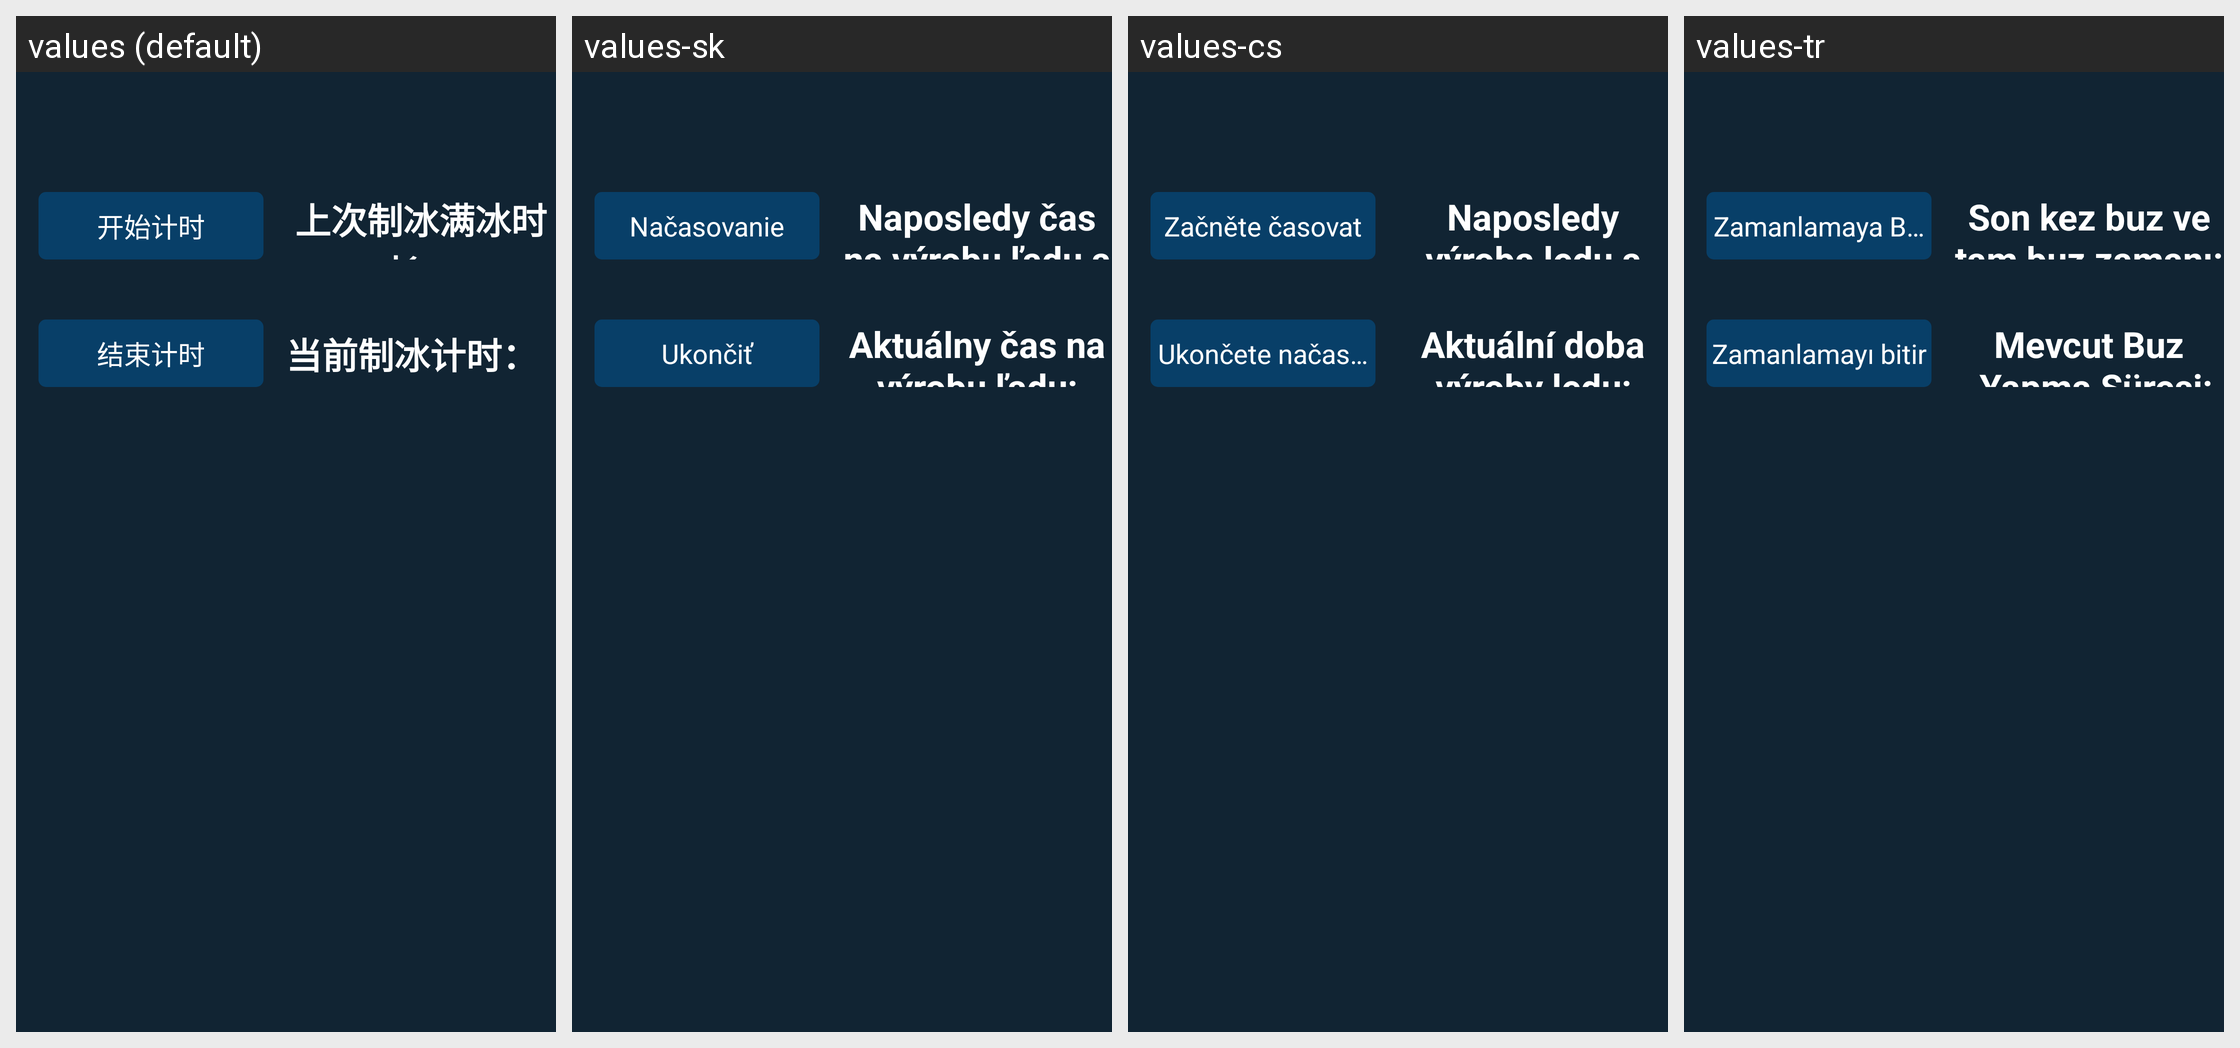

The Android screen above is rendered under several locales of the same app. Produce the string resources it draws, with the default and per-locale values.
Android screen res/layout/fragment_ice_maker_test.xml rendered under 4 locales, left to right: values (default), values-sk, values-cs, values-tr. Device: Nexus 5 (rendered at 1080×1920; each locale shown at half size, 540×960, under a caption strip naming it); theme JetinnoAppTheme.
Other locales in the repository, not shown: values-ar, values-az, values-de, values-en, values-es, values-fa, values-fr, values-it, values-ja, values-ka, values-ko, values-ms, values-nl, values-pl, values-pt, values-th, values-tt, values-uz, values-vi, values-zh-rTW.
Strings drawn on this screen, with the default value and each locale's value (text and hints the layout hard-codes, and strings that could not be matched under every locale, appear in the picture but are not listed):

start_timer
  values: 开始计时
  values-sk: Načasovanie
  values-cs: Začněte časovat
  values-tr: Zamanlamaya Başla

end_timer
  values: 结束计时
  values-sk: Ukončiť
  values-cs: Ukončete načasování
  values-tr: Zamanlamayı bitir

full_ice_time
  values: 上次制冰满冰时长：
  values-sk: Naposledy čas na výrobu ľadu a plného ľadu:
  values-cs: Naposledy výroba ledu a plný led:
  values-tr: Son kez buz ve tam buz zamanı:

ice_making_time
  values: 当前制冰计时：
  values-sk: Aktuálny čas na výrobu ľadu:
  values-cs: Aktuální doba výroby ledu:
  values-tr: Mevcut Buz -Yapma Süresi:
